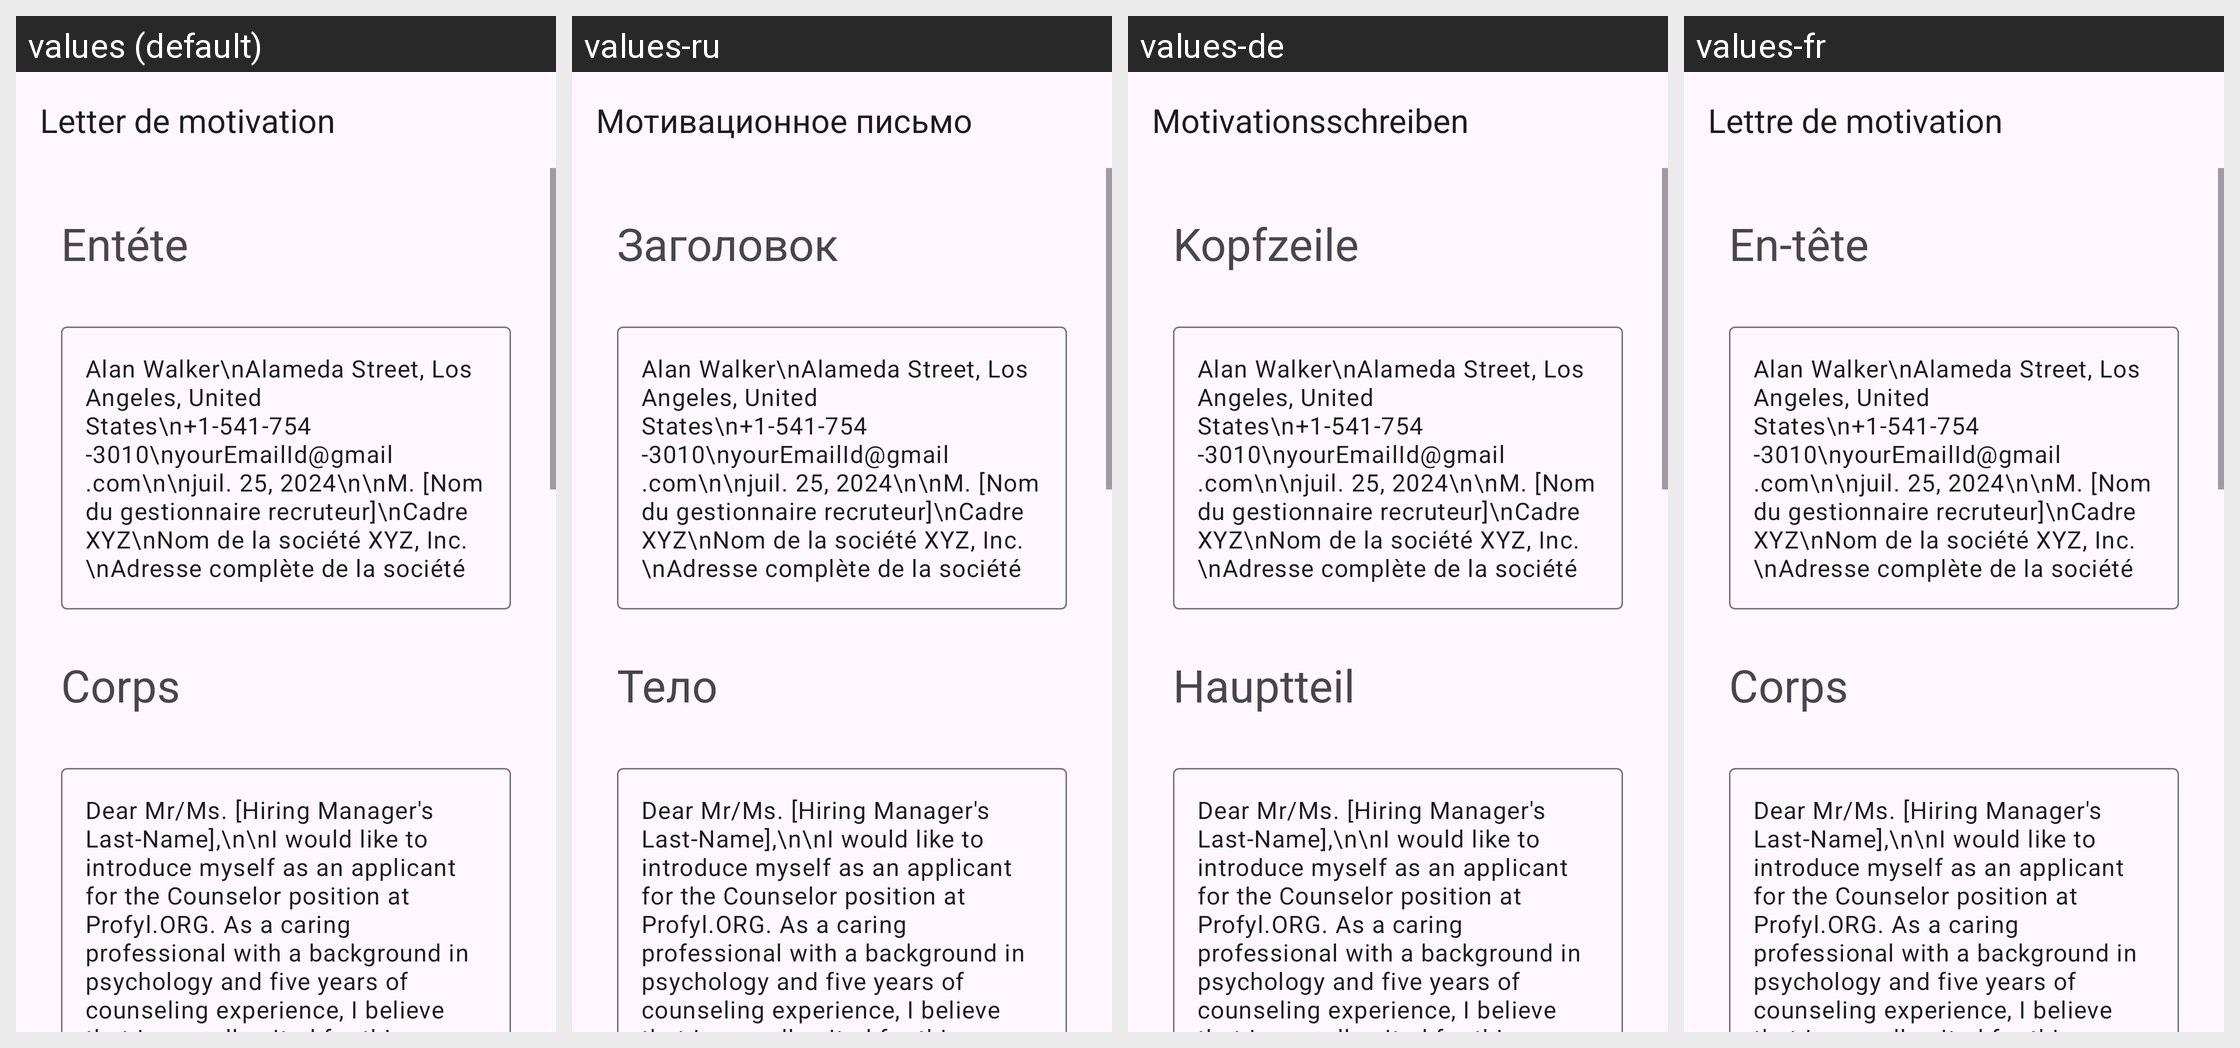

Locale-by-locale string values for the Android screen shown in this grid:
Android screen res/layout/activity_counselor.xml rendered under 4 locales, left to right: values (default), values-ru, values-de, values-fr. Device: Nexus 5 (rendered at 1080×1920; each locale shown at half size, 540×960, under a caption strip naming it); theme Theme.App_creat_profesionell_cv.
Other locales in the repository, not shown: values-en, values-it.
Strings drawn on this screen, with the default value and each locale's value (text and hints the layout hard-codes, and strings that could not be matched under every locale, appear in the picture but are not listed):

letter_de_motivation
  values: Letter de motivation
  values-ru: Мотивационное письмо
  values-de: Motivationsschreiben
  values-fr: Lettre de motivation

ent_te
  values: Entéte
  values-ru: Заголовок
  values-de: Kopfzeile
  values-fr: En-tête

corps
  values: Corps
  values-ru: Тело
  values-de: Hauptteil
  values-fr: Corps
